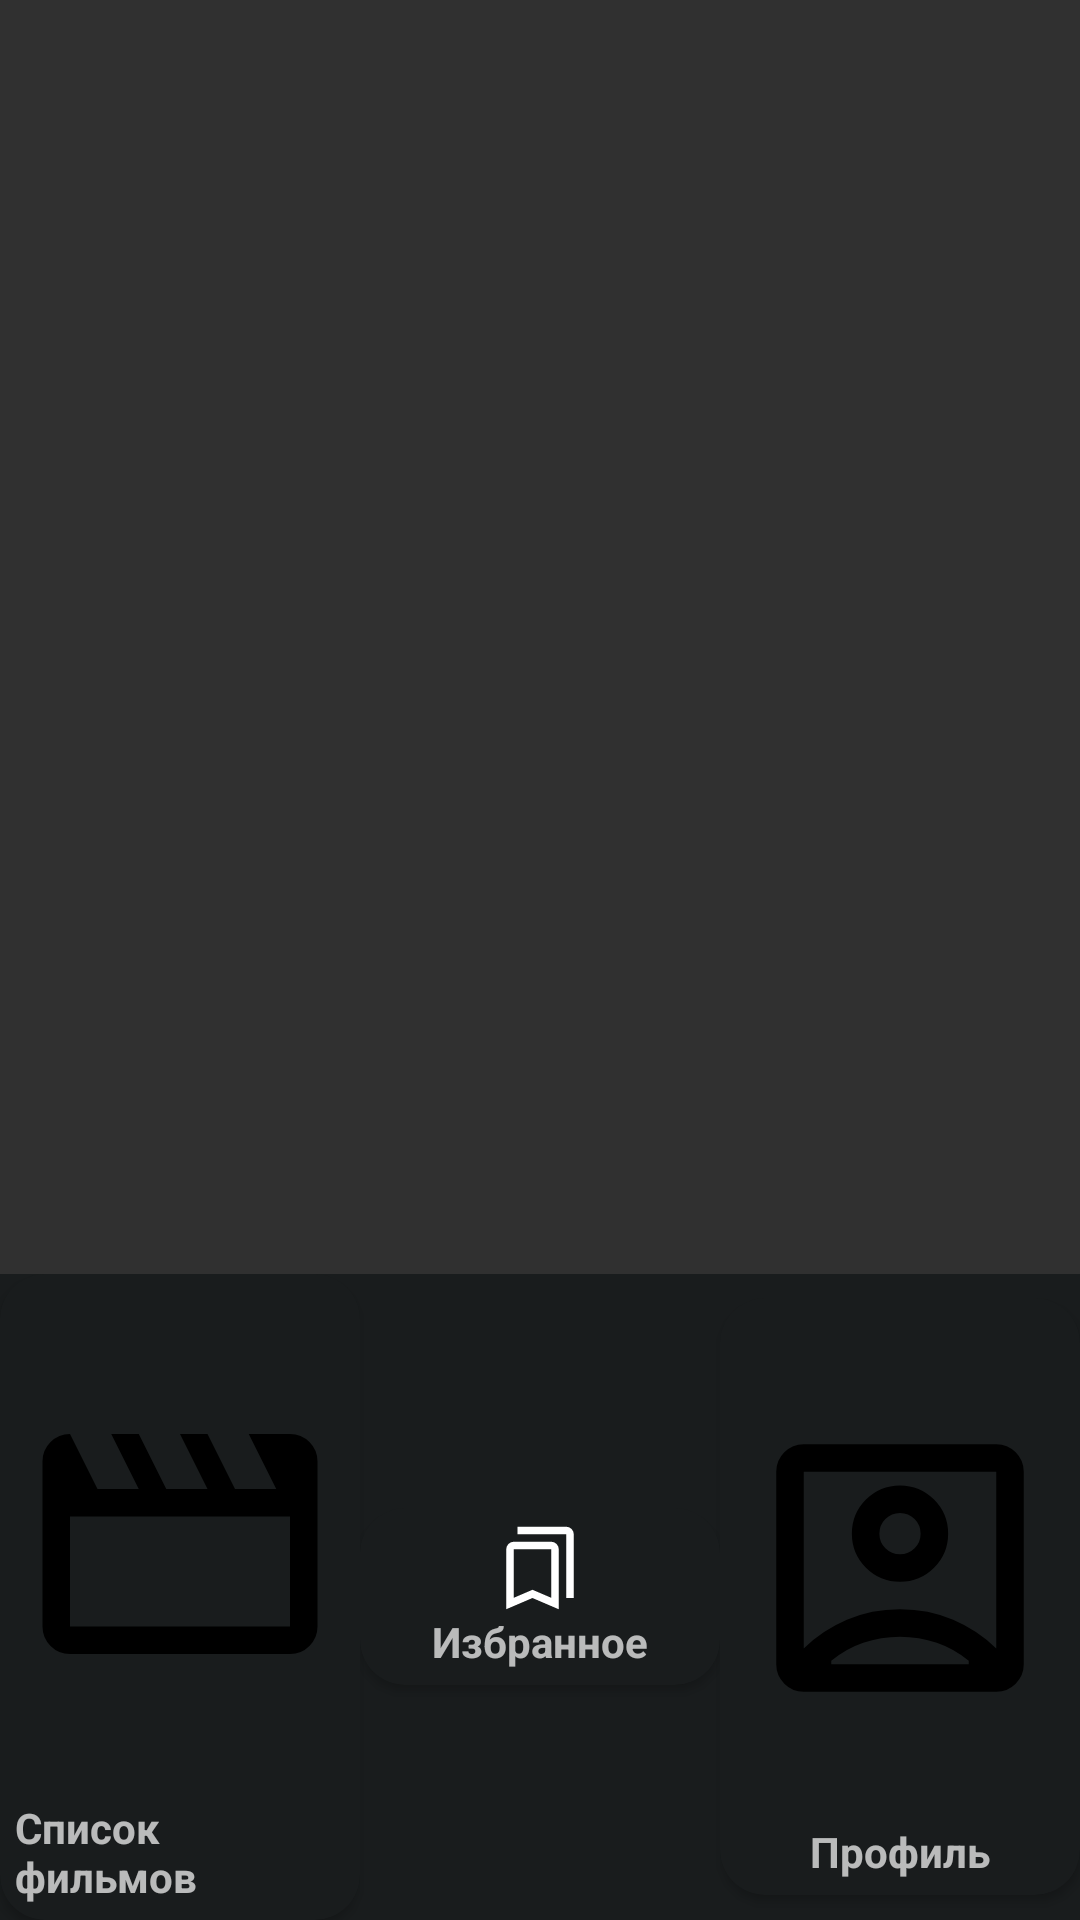

Write the Android layout XML for this screen, with the resource values it uses.
<!-- AndroidManifest.xml: application theme Theme.AppCompat.NoActionBar -->
<!-- res/layout/activity_favorites.xml -->
<?xml version="1.0" encoding="utf-8"?>
<LinearLayout xmlns:android="http://schemas.android.com/apk/res/android"
    xmlns:app="http://schemas.android.com/apk/res-auto"
    xmlns:tools="http://schemas.android.com/tools"
    android:layout_width="match_parent"
    android:layout_height="match_parent"
    android:orientation="vertical"
    tools:context=".activities.FavoritesActivity">


    <GridView
        android:layout_weight="1"
        android:layout_width="match_parent"
        android:layout_height="0dp"
        android:id="@+id/grid_view"
        android:numColumns="2" />

    <include layout="@layout/nav_menu"
        android:id="@+id/nav_menu"/>

</LinearLayout>
<!-- res/layout/nav_menu.xml (included above) -->
<?xml version="1.0" encoding="utf-8"?>
<LinearLayout xmlns:android="http://schemas.android.com/apk/res/android"
    xmlns:app="http://schemas.android.com/apk/res-auto"
    android:layout_width="match_parent"
    android:layout_height="wrap_content"
    android:baselineAligned="false"
    android:orientation="horizontal"
    android:background="@color/md_theme_dark_background"
    android:gravity="center"
    >

    <androidx.cardview.widget.CardView
        android:id="@+id/menu_catalog"
        android:layout_weight="1"
        android:layout_width="0dp"
        android:layout_height="wrap_content"
        app:cardCornerRadius="15dp"
        app:cardBackgroundColor="@color/md_theme_dark_background">
        <LinearLayout
            android:layout_width="match_parent"
            android:layout_height="wrap_content"
            android:orientation="vertical"
            android:gravity="center"
            android:padding="5dp">
            <androidx.appcompat.widget.AppCompatImageView
                android:layout_width="wrap_content"
                android:layout_height="wrap_content"
                android:src="@drawable/ic_movie" />
            <TextView
                android:layout_width="wrap_content"
                android:layout_height="wrap_content"
                android:text="@string/catalog"
                android:textStyle="bold" />
        </LinearLayout>
    </androidx.cardview.widget.CardView>
    <androidx.cardview.widget.CardView
        android:id="@+id/menu_favorites"
        android:layout_weight="1"
        android:layout_width="0dp"
        android:layout_height="wrap_content"
        app:cardCornerRadius="15dp"
        app:cardBackgroundColor="@color/md_theme_dark_background">
        <LinearLayout
            android:layout_width="match_parent"
            android:layout_height="wrap_content"
            android:orientation="vertical"
            android:gravity="center"
            android:padding="5dp">
            <androidx.appcompat.widget.AppCompatImageView
                android:layout_width="wrap_content"
                android:layout_height="wrap_content"
                android:src="@drawable/ic_bookmarks" />
            <TextView
                android:layout_width="wrap_content"
                android:layout_height="wrap_content"
                android:text="@string/favorite"
                android:textStyle="bold" />
        </LinearLayout>
    </androidx.cardview.widget.CardView>
    <androidx.cardview.widget.CardView
        android:id="@+id/menu_profile"
        android:layout_weight="1"
        android:layout_width="0dp"
        android:layout_height="wrap_content"
        app:cardCornerRadius="15dp"
        app:cardBackgroundColor="@color/md_theme_dark_background">
        <LinearLayout
            android:layout_width="match_parent"
            android:layout_height="wrap_content"
            android:orientation="vertical"
            android:gravity="center"
            android:padding="5dp">
            <androidx.appcompat.widget.AppCompatImageView
                android:layout_width="wrap_content"
                android:layout_height="wrap_content"
                android:src="@drawable/ic_profile" />
            <TextView
                android:layout_width="wrap_content"
                android:layout_height="wrap_content"
                android:id="@+id/profile_text"
                android:text="@string/profile"
                android:textStyle="bold" />
        </LinearLayout>
    </androidx.cardview.widget.CardView>
</LinearLayout>
<!-- resources referenced by this layout -->
<resources>
  <color name="md_theme_dark_background">#191C1D</color>
  <!-- drawable ic_bookmarks (drawable) -->
  <vector xmlns:android="http://schemas.android.com/apk/res/android"
      android:width="30dp"
      android:height="30dp"
      android:viewportWidth="960"
      android:viewportHeight="960">
    <path
        android:fillColor="#FFFFFF"
        android:pathData="M120,920v-640q0,-33 23.5,-56.5T200,200h400q33,0 56.5,23.5T680,280v640L400,800 120,920ZM200,798 L400,712 600,798v-518L200,280v518ZM760,800v-680L240,120v-80h520q33,0 56.5,23.5T840,120v680h-80ZM200,280h400,-400Z"/>
  </vector>
  <!-- drawable ic_movie (drawable) -->
  <vector xmlns:android="http://schemas.android.com/apk/res/android"
      android:width="170dp"
      android:height="170dp"
      android:viewportWidth="960"
      android:viewportHeight="960">
    <path
        android:fillColor="#FF000000"
        android:pathData="m160,160 l80,160h120l-80,-160h80l80,160h120l-80,-160h80l80,160h120l-80,-160h120q33,0 56.5,23.5T880,240v480q0,33 -23.5,56.5T800,800L160,800q-33,0 -56.5,-23.5T80,720v-480q0,-33 23.5,-56.5T160,160ZM160,400v320h640v-320L160,400ZM160,400v320,-320Z"/>
  </vector>
  <!-- drawable ic_profile (drawable) -->
  <vector xmlns:android="http://schemas.android.com/apk/res/android"
      android:width="170dp"
      android:height="170dp"
      android:viewportWidth="960"
      android:viewportHeight="960">
    <path
        android:fillColor="#FF000000"
        android:pathData="M200,714q54,-53 125.5,-83.5T480,600q83,0 154.5,30.5T760,714v-514L200,200v514ZM480,520q58,0 99,-41t41,-99q0,-58 -41,-99t-99,-41q-58,0 -99,41t-41,99q0,58 41,99t99,41ZM200,840q-33,0 -56.5,-23.5T120,760v-560q0,-33 23.5,-56.5T200,120h560q33,0 56.5,23.5T840,200v560q0,33 -23.5,56.5T760,840L200,840ZM280,760h400v-10q-42,-35 -93,-52.5T480,680q-56,0 -107,17.5T280,750v10ZM480,440q-25,0 -42.5,-17.5T420,380q0,-25 17.5,-42.5T480,320q25,0 42.5,17.5T540,380q0,25 -17.5,42.5T480,440ZM480,457Z"/>
  </vector>
  <string name="catalog">Список фильмов</string>
  <string name="favorite">Избранное</string>
  <string name="profile">Профиль</string>
</resources>
